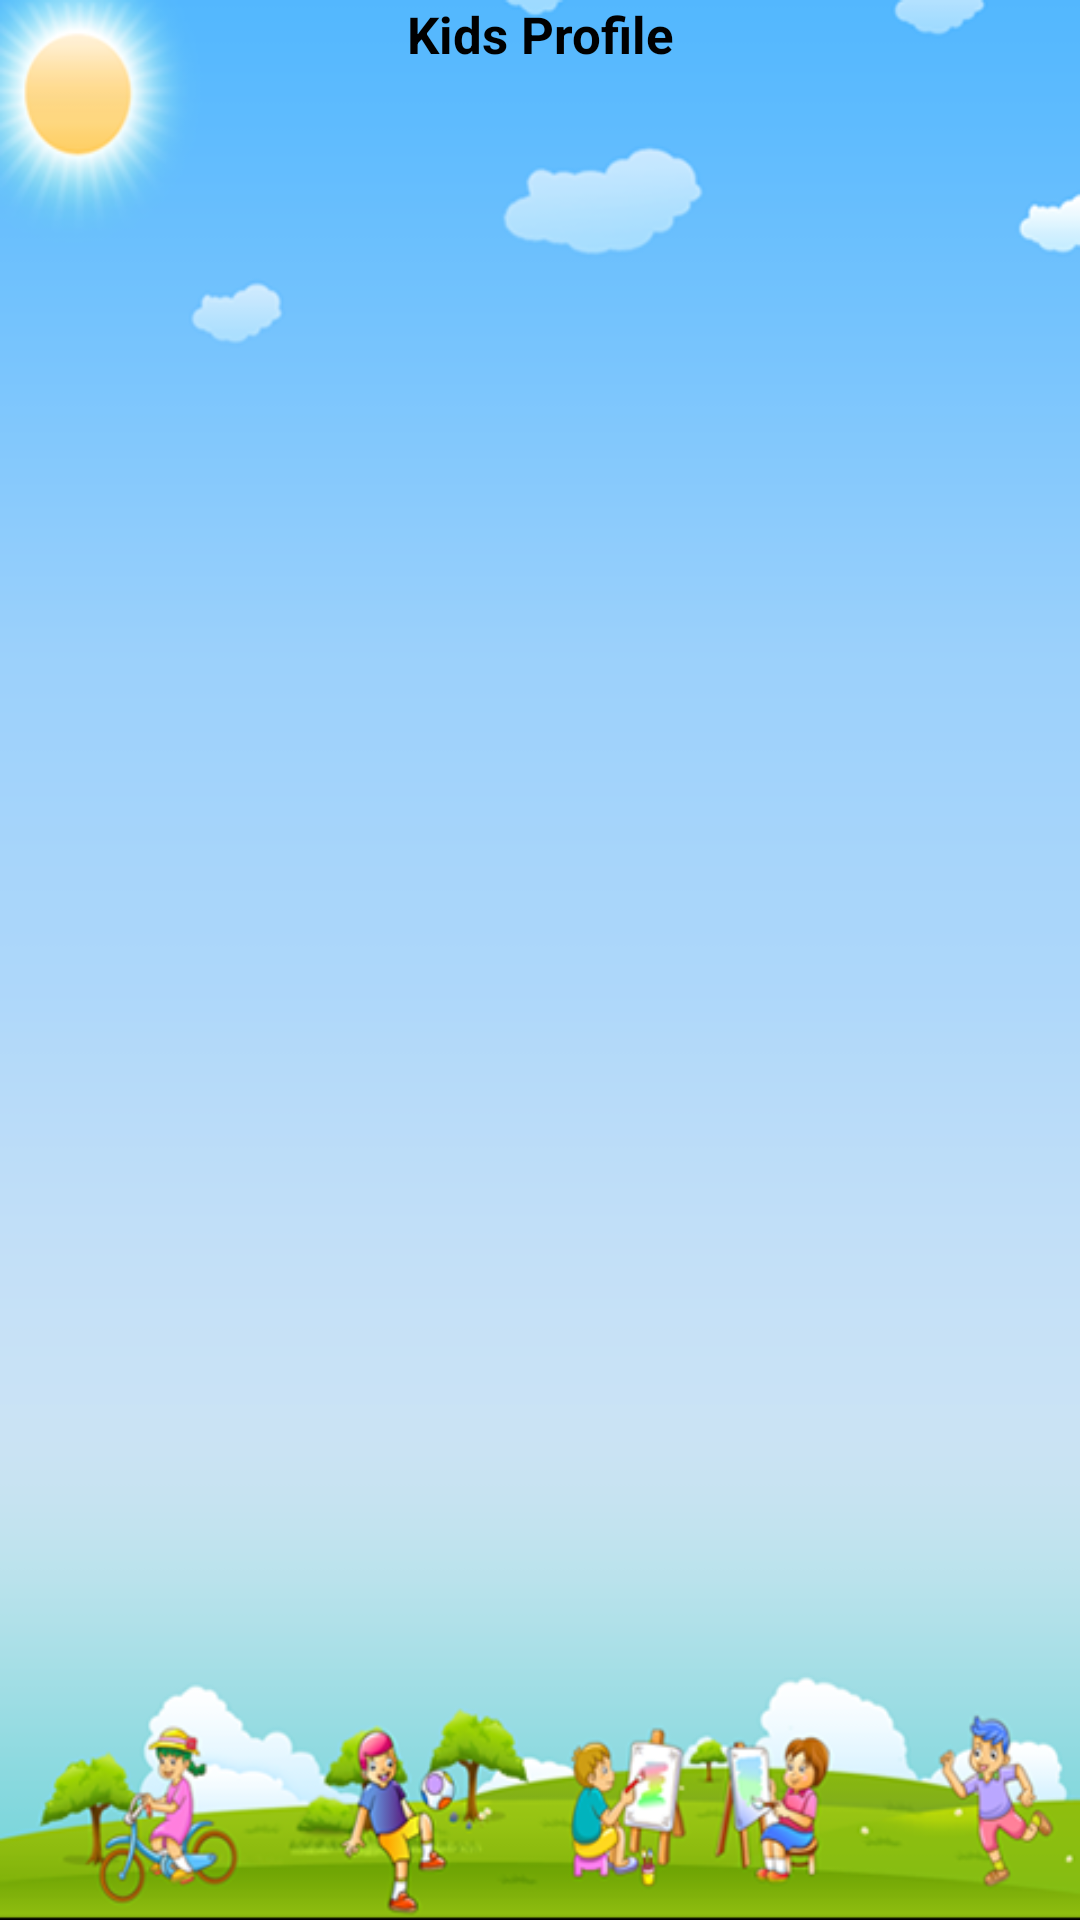

Android layout source for this screen:
<!-- AndroidManifest.xml: application theme android:Theme.Black.NoTitleBar.Fullscreen -->
<!-- res/layout/activity_kid_list.xml -->
<?xml version="1.0" encoding="utf-8"?>

<ScrollView xmlns:android="http://schemas.android.com/apk/res/android"
    android:layout_width="fill_parent"
    android:layout_height="fill_parent"
    android:fadingEdge="none"
    android:fillViewport="true" >

    <LinearLayout
        android:layout_width="match_parent"
        android:layout_height="wrap_content"
        android:background="@drawable/app_main_bg"
        android:orientation="vertical" >

        <RelativeLayout
            android:layout_width="match_parent"
            android:layout_height="wrap_content"
            android:gravity="bottom|center"
            android:paddingBottom="10dp" >

            <TextView
                android:layout_width="fill_parent"
                android:layout_height="wrap_content"
                android:gravity="center"
                android:text="Kids Profile"
                android:textColor="@color/black"
                android:textSize="17sp"
                android:textStyle="bold" />

            <ImageView
                android:id="@+id/iv_add_kids_profile"
                android:layout_width="wrap_content"
                android:layout_height="wrap_content"
                android:layout_alignParentRight="true"
                android:layout_marginRight="5dp"
                android:src="@drawable/add_kid" />
        </RelativeLayout>
        
        <LinearLayout
            android:id="@+id/ll_kid_list"
            android:layout_width="match_parent"
            android:layout_height="wrap_content"
            android:layout_marginBottom="60dp"
            android:layout_marginLeft="15dp"
            android:layout_marginRight="15dp"
            android:layout_marginTop="5dp"   
            android:orientation="vertical"        
            >
        </LinearLayout>

        
    </LinearLayout>

</ScrollView>
<!-- resources referenced by this layout -->
<resources>
  <color name="black">#000000</color>
  <!-- drawable app_main_bg: png bitmap (drawable-hdpi, 78896 bytes) -->
</resources>
